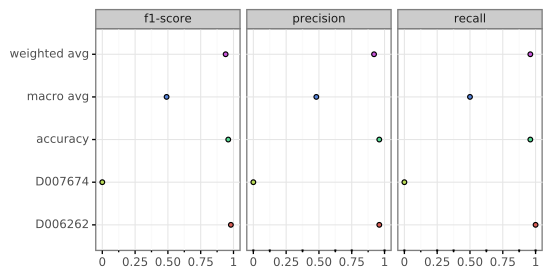

The table this chart was drawn from, first rows:
, D006262, D007674, accuracy, macro avg, weighted avg
precision, 0.96, 0.0, 0.96, 0.48, 0.92
recall, 1.0, 0.0, 0.96, 0.5, 0.96
f1-score, 0.98, 0.0, 0.96, 0.49, 0.94
support, 174.0, 7.0, 0.96, 181.0, 181.0
